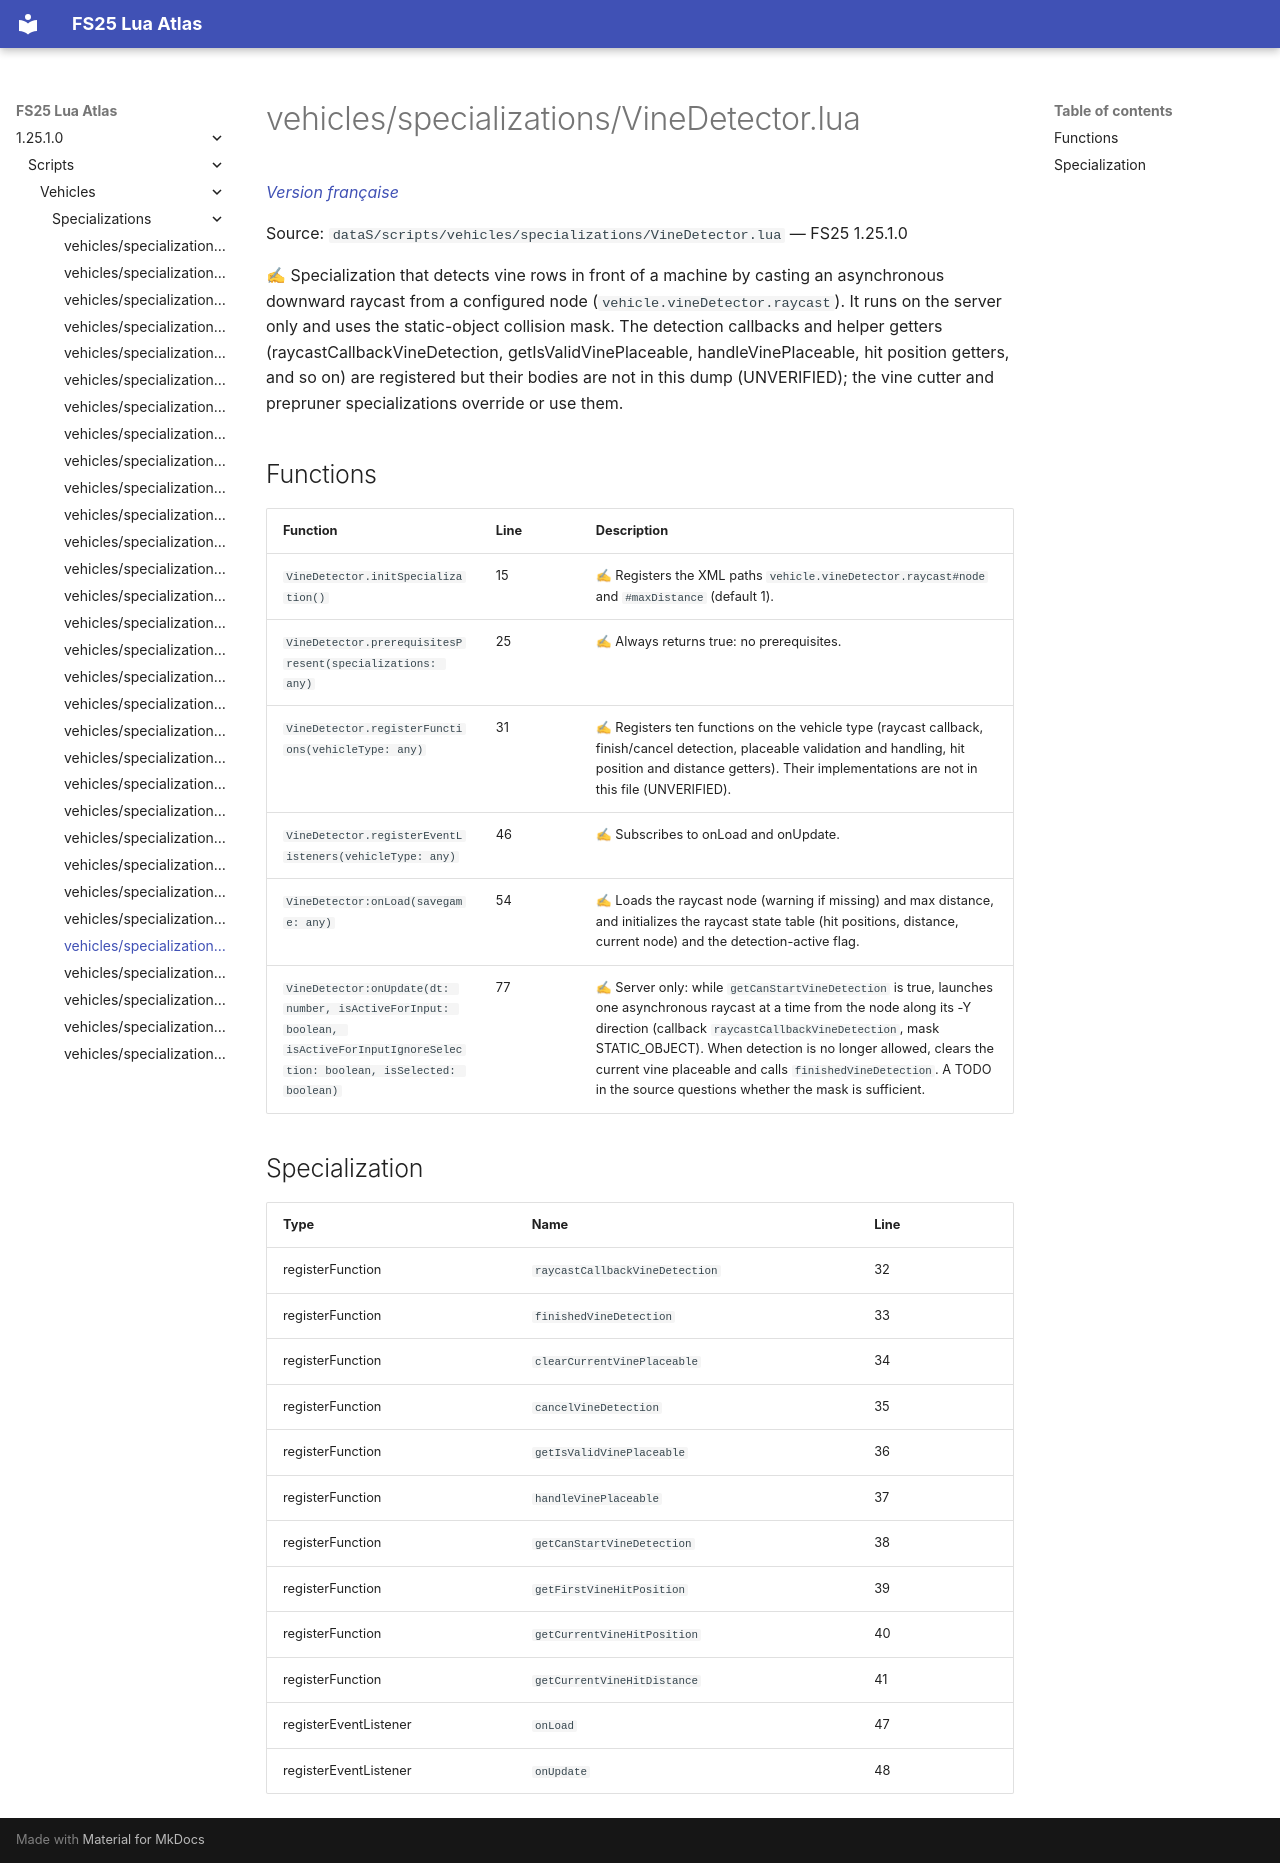

repository: Tim0219800/fs25-lua-atlas · page: 1.25.1.0/scripts/vehicles/specializations/VineDetector.html · generator: mkdocs

# vehicles/specializations/VineDetector.lua

*[Version française](../../../fr/scripts/vehicles/specializations/VineDetector.md)*

Source: `dataS/scripts/vehicles/specializations/VineDetector.lua` — FS25 1.25.1.0

✍ Specialization that detects vine rows in front of a machine by casting an asynchronous downward raycast from a configured node (`vehicle.vineDetector.raycast`). It runs on the server only and uses the static-object collision mask. The detection callbacks and helper getters (raycastCallbackVineDetection, getIsValidVinePlaceable, handleVinePlaceable, hit position getters, and so on) are registered but their bodies are not in this dump (UNVERIFIED); the vine cutter and prepruner specializations override or use them.


## Functions

| Function | Line | Description |
|---|---|---|
| `VineDetector.initSpecialization()` | 15 | ✍ Registers the XML paths `vehicle.vineDetector.raycast#node` and `#maxDistance` (default 1). |
| `VineDetector.prerequisitesPresent(specializations: any)` | 25 | ✍ Always returns true: no prerequisites. |
| `VineDetector.registerFunctions(vehicleType: any)` | 31 | ✍ Registers ten functions on the vehicle type (raycast callback, finish/cancel detection, placeable validation and handling, hit position and distance getters). Their implementations are not in this file (UNVERIFIED). |
| `VineDetector.registerEventListeners(vehicleType: any)` | 46 | ✍ Subscribes to onLoad and onUpdate. |
| `VineDetector:onLoad(savegame: any)` | 54 | ✍ Loads the raycast node (warning if missing) and max distance, and initializes the raycast state table (hit positions, distance, current node) and the detection-active flag. |
| `VineDetector:onUpdate(dt: number, isActiveForInput: boolean, isActiveForInputIgnoreSelection: boolean, isSelected: boolean)` | 77 | ✍ Server only: while `getCanStartVineDetection` is true, launches one asynchronous raycast at a time from the node along its -Y direction (callback `raycastCallbackVineDetection`, mask STATIC_OBJECT). When detection is no longer allowed, clears the current vine placeable and calls `finishedVineDetection`. A TODO in the source questions whether the mask is sufficient. |

## Specialization

| Type | Name | Line |
|---|---|---|
| registerFunction | `raycastCallbackVineDetection` | 32 |
| registerFunction | `finishedVineDetection` | 33 |
| registerFunction | `clearCurrentVinePlaceable` | 34 |
| registerFunction | `cancelVineDetection` | 35 |
| registerFunction | `getIsValidVinePlaceable` | 36 |
| registerFunction | `handleVinePlaceable` | 37 |
| registerFunction | `getCanStartVineDetection` | 38 |
| registerFunction | `getFirstVineHitPosition` | 39 |
| registerFunction | `getCurrentVineHitPosition` | 40 |
| registerFunction | `getCurrentVineHitDistance` | 41 |
| registerEventListener | `onLoad` | 47 |
| registerEventListener | `onUpdate` | 48 |
